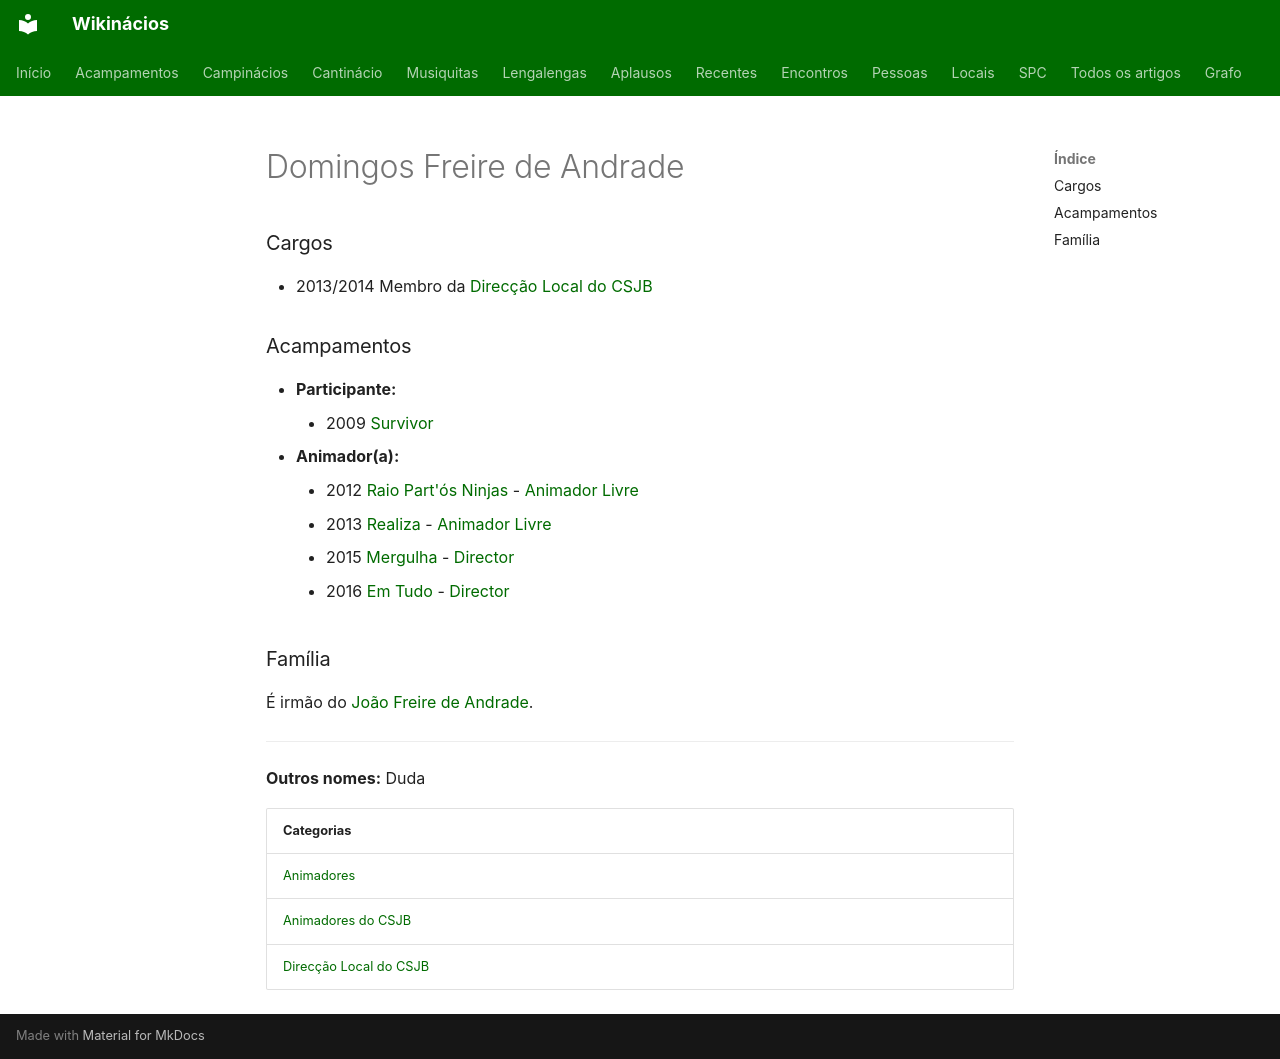

repository: neteinstein/Campinacios · page: Pessoas/D/Domingos Freire de Andrade.html · generator: mkdocs

# Domingos Freire de Andrade

### Cargos

- 2013/2014 Membro da [Direcção Local do CSJB](../../Categorias/Direc%C3%A7%C3%A3o%20Local%20do%20CSJB.md)

### Acampamentos

- **Participante:**
    - 2009 [Survivor](../../Acampamentos/2009/Survivor.md)
- **Animador(a):**
    - 2012 [Raio Part'ós Ninjas](../../Acampamentos/2012/Raio%20Part%27%C3%B3s%20Ninjas.md) - [Animador Livre](../../Cargos/Animador%20Livre.md)
    - 2013 [Realiza](../../Acampamentos/2013/Realiza.md) - [Animador Livre](../../Cargos/Animador%20Livre.md)
    - 2015 [Mergulha](../../Acampamentos/2015/Mergulha.md) - [Director](../../Cargos/Director.md)
    - 2016 [Em Tudo](../../Acampamentos/2016/Em%20Tudo.md) - [Director](../../Cargos/Director.md)

### Família

É irmão do [João Freire de Andrade](../J/Jo%C3%A3o%20Freire%20de%20Andrade.md).

---

**Outros nomes:** Duda

| Categorias |
| --- |
| [Animadores](../../Categorias/Animadores.md) |
| [Animadores do CSJB](../../Categorias/Animadores%20do%20CSJB.md) |
| [Direcção Local do CSJB](../../Categorias/Direc%C3%A7%C3%A3o%20Local%20do%20CSJB.md) |
